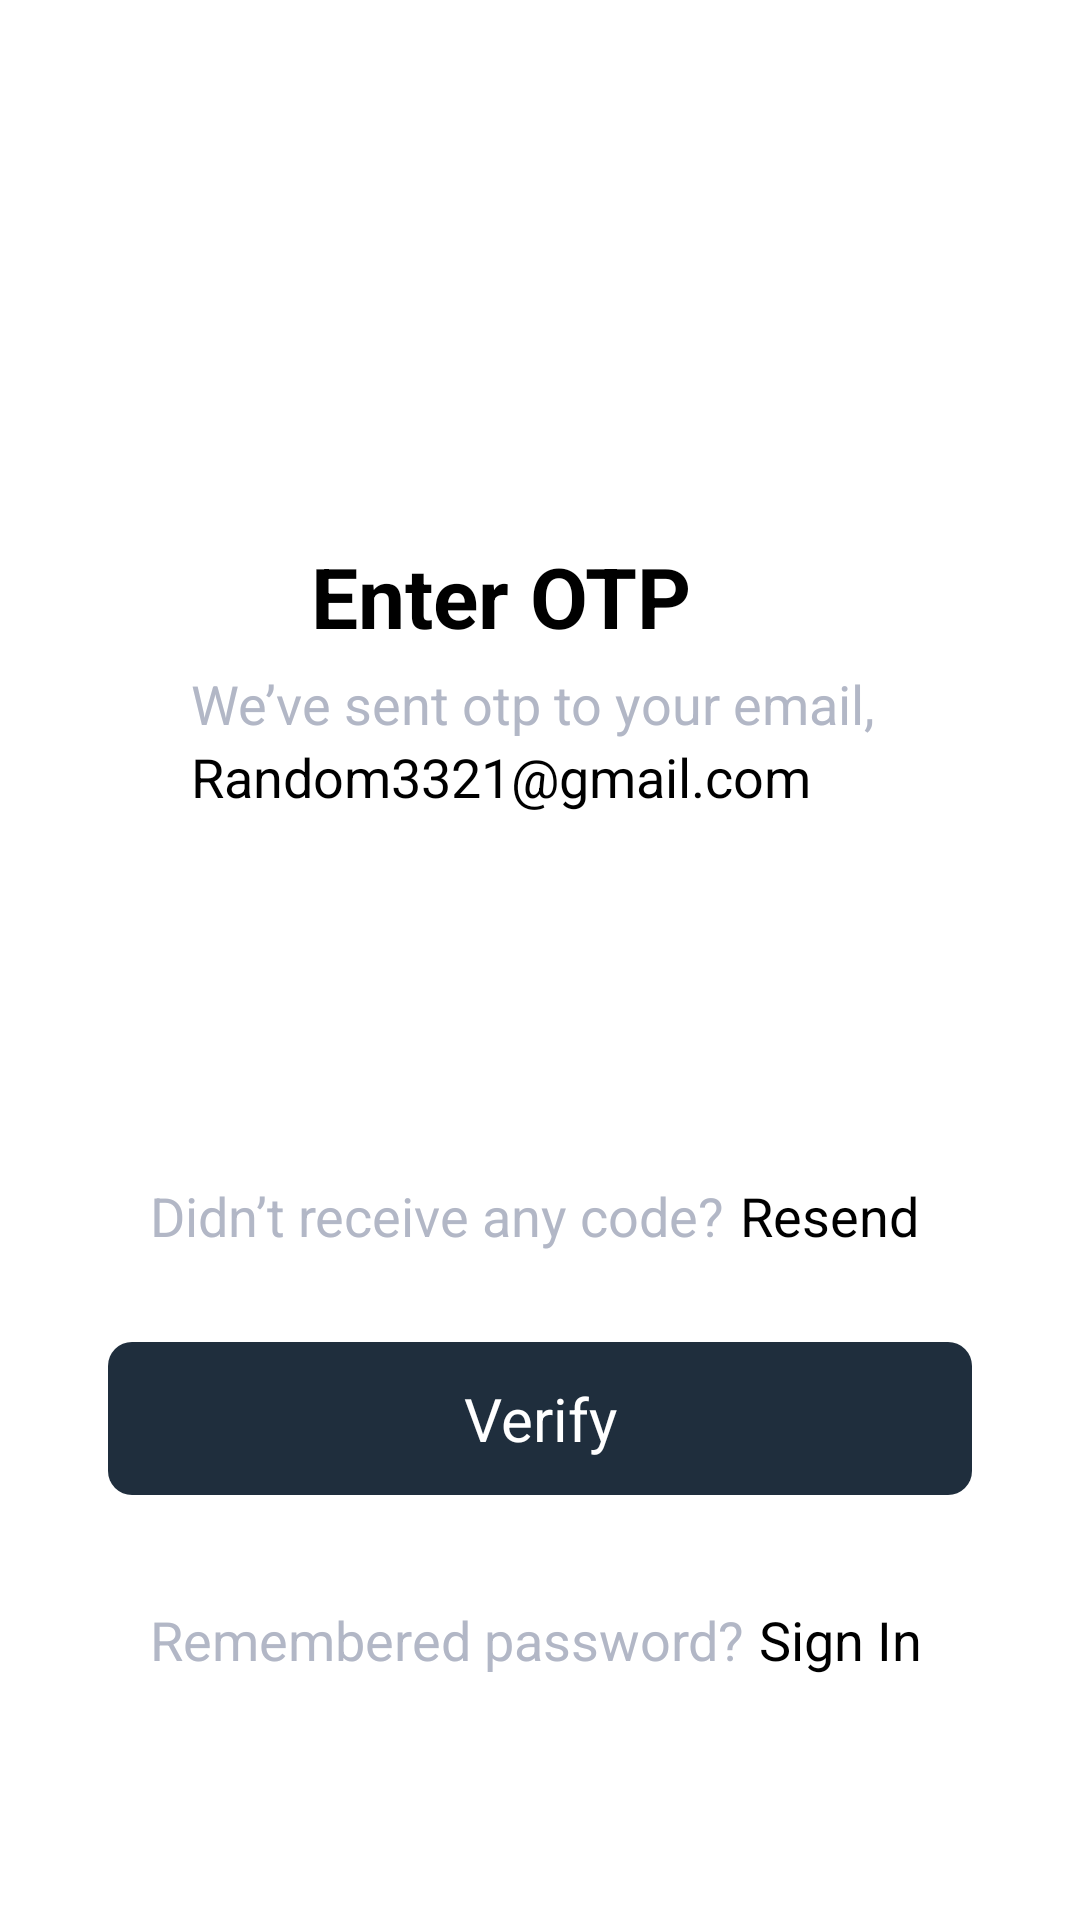

Reconstruct the res/layout file that produces this screen, plus the resources it refers to.
<!-- AndroidManifest.xml: application theme Theme.AirSprint -->
<!-- res/layout/enterotp_activity.xml -->
<?xml version="1.0" encoding="utf-8"?>
<RelativeLayout xmlns:android="http://schemas.android.com/apk/res/android"
    android:layout_width="match_parent"
    android:background="@color/white"

    android:layout_height="match_parent">
    <RelativeLayout
    android:layout_width="match_parent"
    android:layout_height="match_parent"
    android:layout_marginTop="160dp"
    android:padding="20dp">

    <RelativeLayout
        android:id="@+id/firstRelativeLayout"
        android:layout_width="match_parent"
        android:layout_height="wrap_content"
        android:gravity="center_horizontal">

        <TextView
            android:id="@+id/textView"
            android:layout_width="wrap_content"
            android:layout_height="wrap_content"
            android:gravity="center"
            android:text="Enter OTP"
            android:textAlignment="center"
android:layout_marginStart="40dp"
            android:textColor="@android:color/black"
            android:textSize="28sp"
            android:textStyle="bold" />

        <TextView
            android:id="@+id/textView112"
            android:layout_below="@+id/textView"
            android:textAlignment="center"
            android:layout_width="wrap_content"
            android:layout_marginTop="5dp"
            android:layout_height="wrap_content"
            android:text="We’ve sent otp to your email, "
            android:textSize="18sp"
            android:textColor="#B2B7C6" />

        <TextView
            android:id="@+id/textView1122"
            android:layout_width="wrap_content"
            android:layout_height="wrap_content"
            android:layout_below="@+id/textView112"
            android:layout_marginStart="0dp"

            android:text="Random3321@gmail.com"
            android:textAlignment="center"
            android:textColor="@color/black"
            android:textSize="18sp" />
    </RelativeLayout>

    <LinearLayout
        android:layout_width="match_parent"
        android:layout_height="wrap_content"
        android:layout_below="@+id/firstRelativeLayout"
        android:layout_marginTop="46dp"
        android:id="@+id/boxes"
        android:gravity="center">

        <EditText
            android:id="@+id/editText1"
            android:layout_width="50dp"
            android:layout_height="50dp"
            android:inputType="number"
            android:maxLength="1"
            android:gravity="center"
            android:textSize="24sp"
            android:background="@drawable/box_background"
            android:layout_marginEnd="14dp" />

        <EditText
            android:id="@+id/editText2"
            android:layout_width="50dp"
            android:layout_height="50dp"
            android:inputType="number"
            android:maxLength="1"
            android:gravity="center"
            android:textSize="24sp"
            android:background="@drawable/box_background"
            android:layout_marginStart="4dp"
            android:layout_marginEnd="14dp" />

        <EditText
            android:id="@+id/editText3"
            android:layout_width="50dp"
            android:layout_height="50dp"
            android:inputType="number"
            android:maxLength="1"
            android:gravity="center"
            android:textSize="24sp"
            android:background="@drawable/box_background"
            android:layout_marginStart="4dp"
            android:layout_marginEnd="14dp" />

        <EditText
            android:id="@+id/editText4"
            android:layout_width="50dp"
            android:layout_height="50dp"
            android:inputType="number"
            android:maxLength="1"
            android:gravity="center"
            android:textSize="24sp"
            android:background="@drawable/box_background"
            android:layout_marginStart="6dp" />


    </LinearLayout>
    <TextView
        android:id="@+id/errorText"
        android:layout_width="wrap_content"
        android:layout_height="wrap_content"
        android:text="Incorrect Otp"
        android:layout_below="@+id/boxes"
        android:textColor="#f66b6b"
        android:layout_marginLeft="40dp"
        android:layout_marginTop="3dp"
        android:visibility="gone"
        android:textSize="20dp"
         />
    <RelativeLayout
        android:layout_width="match_parent"
        android:layout_height="wrap_content"
        android:layout_below="@id/boxes"
        android:id="@+id/ikikik"

        android:layout_marginTop="26dp">

        <TextView
            android:id="@+id/textView1s"
            android:layout_width="wrap_content"
            android:layout_height="wrap_content"
            android:text="Didn’t receive any code?"
            android:layout_marginStart="30dp"
            android:textSize="18sp"
            android:textColor="#B2B7C6" />
        <TextView
            android:id="@+id/Resendotp"
            android:layout_width="wrap_content"
            android:layout_height="wrap_content"
            android:text="Resend"
            android:layout_centerHorizontal="true"
            android:textSize="18sp"
            android:layout_marginStart="5dp"
            android:layout_toEndOf="@+id/textView1s"
            android:textColor="@color/black" />



    </RelativeLayout>

    <TextView
        android:id="@+id/loginButton123"
        android:layout_width="match_parent"
        android:layout_height="wrap_content"
        android:layout_below="@+id/ikikik"
        android:layout_marginTop="30dp"
        android:textSize="20dp"
        android:text="Verify"
        android:textAlignment="center"
        android:background="@drawable/rounded_button_background"
        android:textColor="#FFFFFF"
        android:padding="12dp"
        android:layout_marginEnd="16dp"
        android:layout_marginStart="16dp"
        android:layout_marginBottom="16dp" />

    <RelativeLayout
        android:layout_width="match_parent"
        android:layout_height="wrap_content"
        android:layout_below="@id/loginButton123"
        android:layout_centerHorizontal="true"
        android:layout_marginStart="10dp"
        android:layout_marginTop="20dp"
        android:layout_marginEnd="10dp"
        android:layout_marginBottom="10dp">

        <TextView
            android:id="@+id/textView1"
            android:layout_width="wrap_content"
            android:layout_height="wrap_content"
            android:layout_marginStart="20dp"
            android:text="Remembered password?"
            android:textColor="#B2B7C6"
            android:textSize="18sp" />

        <TextView
            android:id="@+id/textView12"
            android:layout_width="wrap_content"
            android:layout_height="wrap_content"
            android:layout_centerHorizontal="true"
            android:layout_marginStart="5dp"
            android:layout_toEndOf="@+id/textView1"
            android:text="Sign In"
            android:textColor="@color/black"
            android:textSize="18sp" />


    </RelativeLayout>



</RelativeLayout>
</RelativeLayout>
<!-- resources referenced by this layout -->
<resources>
  <color name="black">#FF000000</color>
  <color name="white">#FFFFFFFF</color>
  <!-- drawable rounded_button_background (drawable) -->
  <?xml version="1.0" encoding="utf-8"?>
  <shape xmlns:android="http://schemas.android.com/apk/res/android">
      <solid android:color="#1f2e3d" />
      <corners android:radius="8dp" />
  </shape>
  <style name="Theme.AirSprint" parent="Base.Theme.AirSprint" />
  <style name="Base.Theme.AirSprint" parent="Theme.Material3.DayNight.NoActionBar">
          
          
      </style>
</resources>
